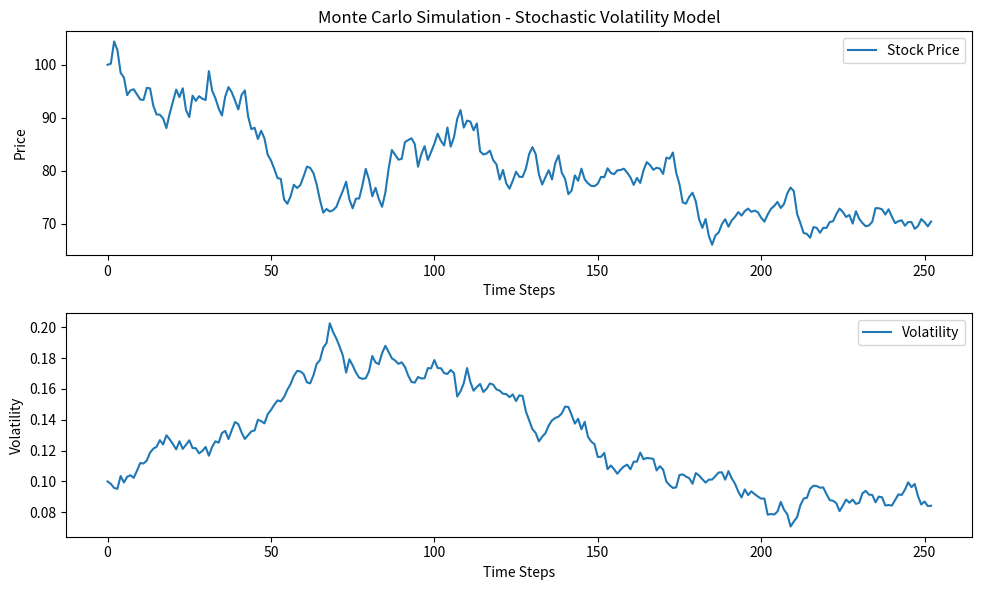

Reproduce this figure in Python.
#!/usr/bin/env python
# coding: utf-8

# In[1]:


import numpy as np
import matplotlib.pyplot as plt


# In[2]:


# Parameters
S0 = 100        # Initial stock price
mu = 0.05       # Drift
v0 = 0.10        # Initial volatility
kappa = 3.0     # Mean reversion speed
theta = 0.1     # Long-term mean volatility
sigma = 0.2     # Volatility of volatility
rho = -0.5      # Correlation between stock price and volatility
T = 1           # Time horizon
N = 252         # Number of time steps
dt = T / N      # Time increment


# In[3]:


# Generate random numbers for the stock price and volatility
np.random.seed()  # for reproducibility
W1 = np.random.standard_normal(size=N)
W2 = rho * W1 + np.sqrt(1 - rho ** 2) * np.random.standard_normal(size=N)


# In[4]:


# Initialize arrays to store simulated stock prices and volatilities
S = np.zeros(N+1)
v = np.zeros(N+1)
S[0] = S0
v[0] = v0

# Simulate the Heston model using Euler discretization
for t in range(1, N+1):
    v[t] = np.maximum(v[t - 1] + kappa * (theta - v[t - 1]) * dt +
                      sigma * np.sqrt(v[t - 1] * dt) * W2[t - 1], 0)
    S[t] = S[t - 1] * np.exp((mu - 0.5 * v[t - 1]) * dt +
                             np.sqrt(v[t - 1] * dt) * W1[t - 1])


# In[5]:


# Plot the simulated stock prices and volatilities
plt.figure(figsize=(10, 6))
plt.subplot(2, 1, 1)
plt.plot(S, label='Stock Price')
plt.title('Monte Carlo Simulation - Stochastic Volatility Model')
plt.xlabel('Time Steps')
plt.ylabel('Price')
plt.legend()


# In[6]:


plt.subplot(2, 1, 2)
plt.plot(v, label='Volatility')
plt.xlabel('Time Steps')
plt.ylabel('Volatility')
plt.legend()
plt.tight_layout()
plt.show()

